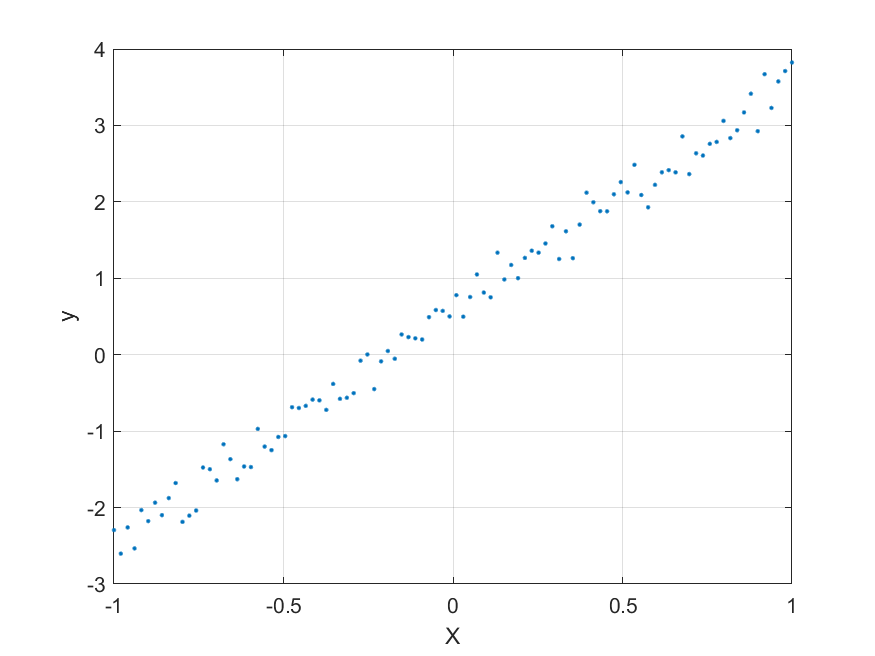

The file beside this chart, header and first rows:
-1, -2.2945
-0.9798, -2.603
-0.9596, -2.26
-0.9394, -2.534
-0.9192, -2.033
-0.899, -2.178
-0.8788, -1.936
-0.8586, -2.099
-0.8384, -1.876
-0.8182, -1.679
-0.798, -2.188
-0.7778, -2.106
-0.7576, -2.039
-0.7374, -1.476
-0.7172, -1.498
-0.697, -1.645
-0.6768, -1.172
-0.6566, -1.367
-0.6364, -1.629
-0.6162, -1.462
-0.596, -1.47
-0.5758, -0.971
-0.5556, -1.202
-0.5353, -1.249
-0.5151, -1.077
-0.495, -1.065
-0.4748, -0.6872
-0.4546, -0.6971
-0.4343, -0.6693
-0.4141, -0.5875
-0.3939, -0.5968
-0.3737, -0.7221
-0.3535, -0.3821
-0.3333, -0.577
-0.3131, -0.5635
-0.2929, -0.5033
-0.2727, -0.07834
-0.2525, 0.003138
-0.2323, -0.4499
-0.2121, -0.08739
-0.1919, 0.04818
-0.1717, -0.0529
-0.1515, 0.2648
-0.1313, 0.2304
-0.1111, 0.2146
-0.09091, 0.1993
-0.07071, 0.4913
-0.05051, 0.5842
-0.0303, 0.5736
-0.0101, 0.5012
0.0101, 0.7794
0.0303, 0.4973
0.05051, 0.755
0.07071, 1.05
0.09091, 0.8135
0.1111, 0.7514
0.1313, 1.335
0.1515, 0.9845
0.1717, 1.174
0.1919, 1.001
0.2121, 1.266
... 39 more rows
